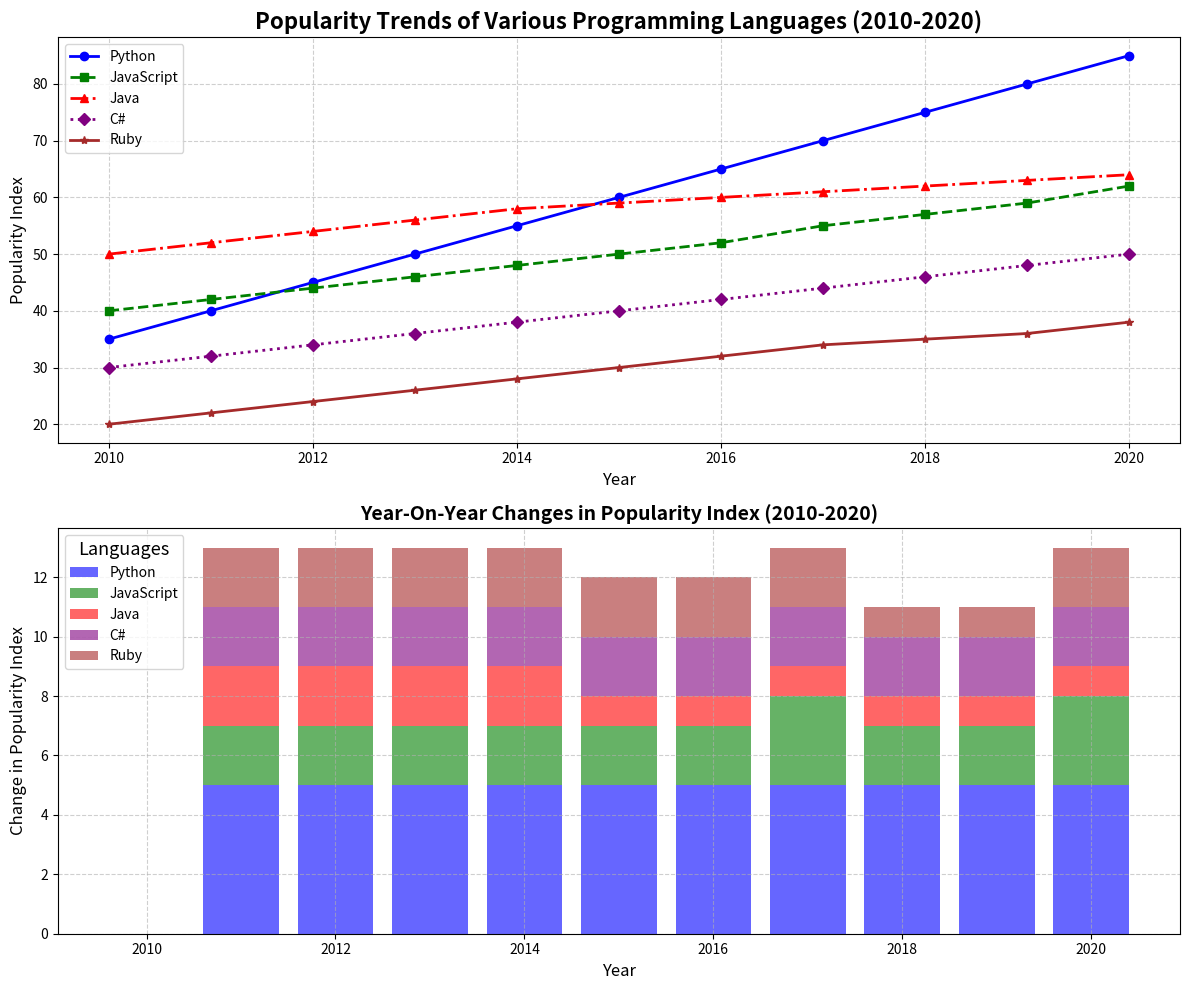

Python code for this plot:
import matplotlib.pyplot as plt
import numpy as np

# Backstory: Tracking the Growth Trends in Various Programming Languages' Popularity Over the Decade
# Data is based on the hypothetical usage/popularity index (higher is better).

# Years of observation
years = np.arange(2010, 2021)

# Popularity indices by language
python_popularity = np.array([35, 40, 45, 50, 55, 60, 65, 70, 75, 80, 85])
javascript_popularity = np.array([40, 42, 44, 46, 48, 50, 52, 55, 57, 59, 62])
java_popularity = np.array([50, 52, 54, 56, 58, 59, 60, 61, 62, 63, 64])
csharp_popularity = np.array([30, 32, 34, 36, 38, 40, 42, 44, 46, 48, 50])
ruby_popularity = np.array([20, 22, 24, 26, 28, 30, 32, 34, 35, 36, 38])

# Create the line plot with multiple subplots to differentiate trends and anomalies
fig, axes = plt.subplots(2, 1, figsize=(12, 10))

# Main Line Plot
axes[0].plot(years, python_popularity, label='Python', color='blue', marker='o', linestyle='-', linewidth=2)
axes[0].plot(years, javascript_popularity, label='JavaScript', color='green', marker='s', linestyle='--', linewidth=2)
axes[0].plot(years, java_popularity, label='Java', color='red', marker='^', linestyle='-.', linewidth=2)
axes[0].plot(years, csharp_popularity, label='C#', color='purple', marker='D', linestyle=':', linewidth=2)
axes[0].plot(years, ruby_popularity, label='Ruby', color='brown', marker='*', linestyle='-', linewidth=2)

# Adding titles and labels
axes[0].set_title('Popularity Trends of Various Programming Languages (2010-2020)', fontsize=16, fontweight='bold')
axes[0].set_xlabel('Year', fontsize=12)
axes[0].set_ylabel('Popularity Index', fontsize=12)

# Add a legend
axes[0].legend(loc='upper left', fontsize=10)

# Grid Lines
axes[0].grid(True, linestyle='--', alpha=0.6)

# In-depth look at the Year-on-Year Difference to highlight growth rates (Subplot)
# Calculating differences year-on-year
python_diff = np.diff(python_popularity, prepend=python_popularity[0])
javascript_diff = np.diff(javascript_popularity, prepend=javascript_popularity[0])
java_diff = np.diff(java_popularity, prepend=java_popularity[0])
csharp_diff = np.diff(csharp_popularity, prepend=csharp_popularity[0])
ruby_diff = np.diff(ruby_popularity,prepend=ruby_popularity[0])

# Plotting year-on-year difference
axes[1].bar(years, python_diff, label='Python', color='blue', alpha=0.6)
axes[1].bar(years, javascript_diff, label='JavaScript', color='green', alpha=0.6, bottom=python_diff)
axes[1].bar(years, java_diff, label='Java', color='red', alpha=0.6, bottom=python_diff + javascript_diff)
axes[1].bar(years, csharp_diff, label='C#', color='purple', alpha=0.6, bottom=python_diff + javascript_diff + java_diff)
axes[1].bar(years, ruby_diff, label='Ruby', color='brown', alpha=0.6, bottom=python_diff + javascript_diff + java_diff + csharp_diff)

# Title and labels for the subplot
axes[1].set_title('Year-On-Year Changes in Popularity Index (2010-2020)', fontsize=14, fontweight='bold')
axes[1].set_xlabel('Year', fontsize=12)
axes[1].set_ylabel('Change in Popularity Index', fontsize=12)

# Grid Lines
axes[1].grid(True, linestyle='--', alpha=0.6)

# Adding a legend
axes[1].legend(loc='upper left', fontsize=10, title="Languages", title_fontsize='13')

# Adjust layout to prevent text overlap
plt.tight_layout()

# Display the plot
plt.show()
